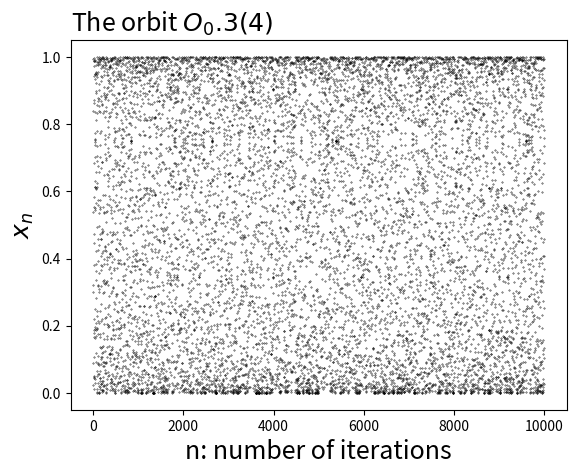
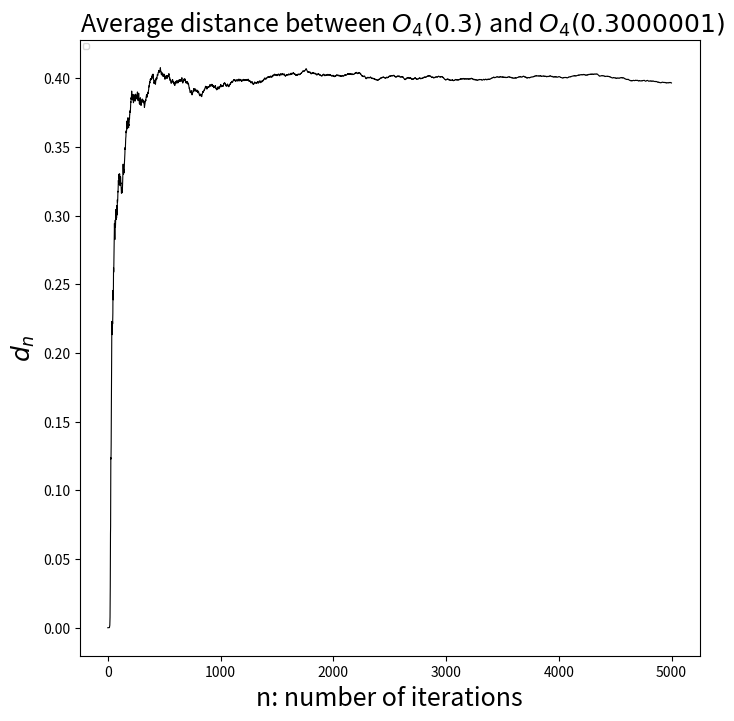

The matplotlib source for these figures, in order:
import numpy as np  # noqa: D100
import matplotlib.pyplot as plt  # noqa: D100
from tqdm import tqdm  # noqa: D100


class Dynamics:  # noqa: D100
    """Define a discrete-time dynamical system.

    Parameters:
    f: the evolution function of the dynamical system
    Df: the derivative of the evolution function
    """

    def __init__(self, f, Df):  # noqa: N803, D107
        self.f = f
        self.Df = Df
        self.lyapunov_exponents_dict = dict({})

    def orbit(self, x0: tuple, r: tuple, n=10000) -> list:
        """Return a list of f^i(x0) for 0 <= i <= n-1.

        Parameters:
        x0: the initial value(state) of the orbit in tuple
        r: the parameters for the evolution function f in tuple 
        n: the number of evolutions, with default value 10000

        Notes:
        The length of the return list will be n.
        """
        ox = [x0] + [0 for _ in range(n-1)]
        for i in range(1, n):
            ox[i] = self.f(ox[i-1], r)
        return ox

    def lyapunov_exponents_over_evolution(self, x0: tuple, r: tuple, n=1000):
        """Save the lyapunov expoents info in a dict.

        Parameters:
        x0: the initial value in tuple
        r: the parameters for the evolution function f in tuple
        n: the number of evolutions
        """
        x = x0
        d = len(x)
        le_over_evolution_list = [[0 for _ in range(n)] for __ in range(d)]
        le_list = np.zeros(d)
        Q = np.identity(d)   # noqa: N806

        for i in range(1, n):
            x = self.f(x, r)
            B = self.Df(x, r)@Q.T   # noqa: N806
            Q, R = np.linalg.qr(B)   # noqa: N806
            le_list += np.log(np.absolute(np.diag(R)))
            for j in range(d):
                le_over_evolution_list[j][i] = le_list[j]/i
        ''' plot le_over_evolution
        for j in range(d):
            plt.plot(le_over_evolution_list[j], c='black')
        plt.show()
        '''
        self.lyapunov_exponents_dict[tuple([tuple(x0), tuple(r), n])] =\
            tuple(le_list/n)

    def lyapunov_exponents(self, x0, r, n=1000):
        """Return the tuple of the lyapunov expoents.

        Parameters:
        x0: the initial value in tuple
        r: the parameters for the evolution function f in tuple
        n: the number of evolutions
        """
        if (x0, r, n) not in self.lyapunov_exponents_dict:
            self.lyapunov_exponents_over_evolution(x0, r, n)
        return self.lyapunov_exponents_dict[(x0, r, n)]


class Dynamics1D(Dynamics):
    """Define a 1D discrete-time dynamical system.

    Parameters:
    f: the evolution function of the dynamical system
    Df: the derivative of the evolution function
    """

    def plot_orbit_over_evolution(self, x0, r, n=10000):
        """Plot the orbit over evolution.

        Parameters:
        x0: the initial value
        r: the parameter(s) for f
        n: the number of evolutions
        """
        ox = self.orbit(x0, r, n)
        plt.scatter(
            list(range(10000)), ox, s=.1, c='black', label=rf"$O_{x0}({r})$")
        plt.title(
            rf"The orbit $O_{x0}({r})$",
            loc='left', style='italic', fontsize=18)
        plt.xlabel("n: number of iterations", fontsize=18)
        plt.ylabel(r"$x_n$", fontsize=18)
        plt.show()

    def plot_average_distance_between_orbits(self, x0, x1, r, n=10000):
        """Plot the average distance between two orbits.

        Parameters:
        x0: one initial value
        x1: other initial value
        r: the parameter(s) for f
        n: the number of evolutions
        """
        ox0 = self.orbit(x0, r, n)
        ox1 = self.orbit(x1, r, n)
        sum_dist = abs(x0-x1)
        avg_dist = [abs(x0-x1)] + [0 for _ in range(n-1)]
        for i in range(1, n):
            sum_dist += abs(ox0[i] - ox1[i])
            avg_dist[i] = sum_dist/i
        print(avg_dist)
        plt.figure(figsize=(8, 8))
        plt.title(
            rf"Average distance between $O_{r}({x0})$ and $O_{r}({x1})$",
            loc='left', style='italic', fontsize=18)
        plt.xlabel("n: number of iterations", fontsize=18)
        plt.ylabel(r"$d_n$", fontsize=18)
        plt.legend(loc='upper left', fontsize=5)
        plt.plot(avg_dist, linewidth=.8, c='black')
        plt.show()


class Dynamics2D(Dynamics):
    """Define a 2D discrete-time dynamical system.

    Parameters:
    f: the evolution function of the dynamical system
    Df: the derivative of the evolution function
    """

    def lyapunov_dimension(self, x0, r, n=1000):
        """Return the lyapunov dimension for a 2D dynamical system.

        Parameters:
        x0: the initial value in tuple
        r: the parameters for the evolution function f in tuple
        n: the number of evolutions
        """
        if (x0, r, n) not in self.lyapunov_exponents_dict:
            self.lyapunov_exponents_over_evolution(x0, r, n)
        l1, l2 = self.lyapunov_exponents(x0, r, n)
        if l1 <= 0:
            return 0
        elif l1+l2 <= 0:
            return 1-l1/l2
        else:
            return 2

    def plot_attractor(self, x0, r, n=10000, n0=10000):
        """Plot an attractor of a dynamical system.

        Parameters:
        x0: the initial value in tuple
        r: the parameters for the evolution function f in tuple
        n: the number of evolutions
        n0: the number of pre-evolutions before plot
        """
        for _ in range(n0):
            x0 = self.f(x0, r)
        ox = self.orbit(x0, r, n)
        x, y = zip(*ox)
        plt.scatter(x, y, s=.1, c='black')
        plt.show()

    def plot_basin_of_attraction(self, r, loq, nums, n=1000):
        """Plot the basin of attraction of for attractor in given square.

        Parameters:
        r: the parameters for the evolution function f in tuple
        loq: the length of square with centre at (0,0)
        nums: the number of points in the square
        n0: the number of pre-evolutions before plot
        """
        x = []
        y = []
        for i in tqdm(np.linspace(-loq, loq, nums),
                      bar_format="Loading:{l_bar}{bar}[time left:{remaining}]"
                      ):
            for j in np.linspace(-loq, loq, nums):
                dl = self.lyapunov_dimension((i, j), r, n)
                if 1 < dl < 2:
                    x.append(i)
                    y.append(j)
        plt.scatter(x, y, s=0.5)
        plt.show()

    def plot_mle(self, x0, r_list, idx, n=1000):
        """Plot the maximal lyapunov exponents over one varied parameter of f.

        Parameters:
        x0: the initial value
        r_list: list of r
        idx: the index of the varied parameter in r
        n: the number of evolution in computing the lyapunov exponents
        """
        mle = [0 for _ in range(len(r_list))]
        i = 0
        for r in tqdm(r_list,
                      bar_format="Loading:{l_bar}{bar}[time left:{remaining}]"
                      ):
            mle[i] = self.lyapunov_exponents(x0, r, n)[0]
            i += 1
        plt.plot([r[idx] for r in r_list], mle, linewidth=.6, c='black')
        plt.axhline(y=0, color='r', linestyle='-')
        plt.title("Maximal Lyapunov exponents")
        plt.show()



logistics = Dynamics1D(lambda x, r: r*x*(1-x), None)
logistics.plot_orbit_over_evolution(0.3, 4, 10000)
logistics.plot_average_distance_between_orbits(0.3, 0.3000001, 4, 5000)
'''
f = lambda x, r:\
    np.array(
        [np.sin(x[0]*x[1]/r[1])*x[1]+np.cos(r[0]*x[0] - x[1]),
         x[0] + np.sin(x[1])/r[1]]
         )

df = lambda x, r:\
    np.array(
        [[np.cos(x[0]*x[1]/r[1])*x[1]*x[1]/r[1]-r[0]*np.sin(r[0]*x[0]-x[1]),
          np.cos(x[0]*x[1]/r[1])*x[0]*x[1]/r[1] + np.sin(r[0]*x[0]-x[1]) + np.sin(x[0]*x[1]/r[1])],
          [1,
           np.cos(x[1])/r[1]]])

ds = Dynamics2D(f, df)
x0 = (1, 1)
r = (-0.81, 0.798733)

r_list = [(-0.81, b) for b in np.linspace(0.797, 0.8, 100)]
ds.plot_basin_of_attraction(r,1,100,100)
'''
